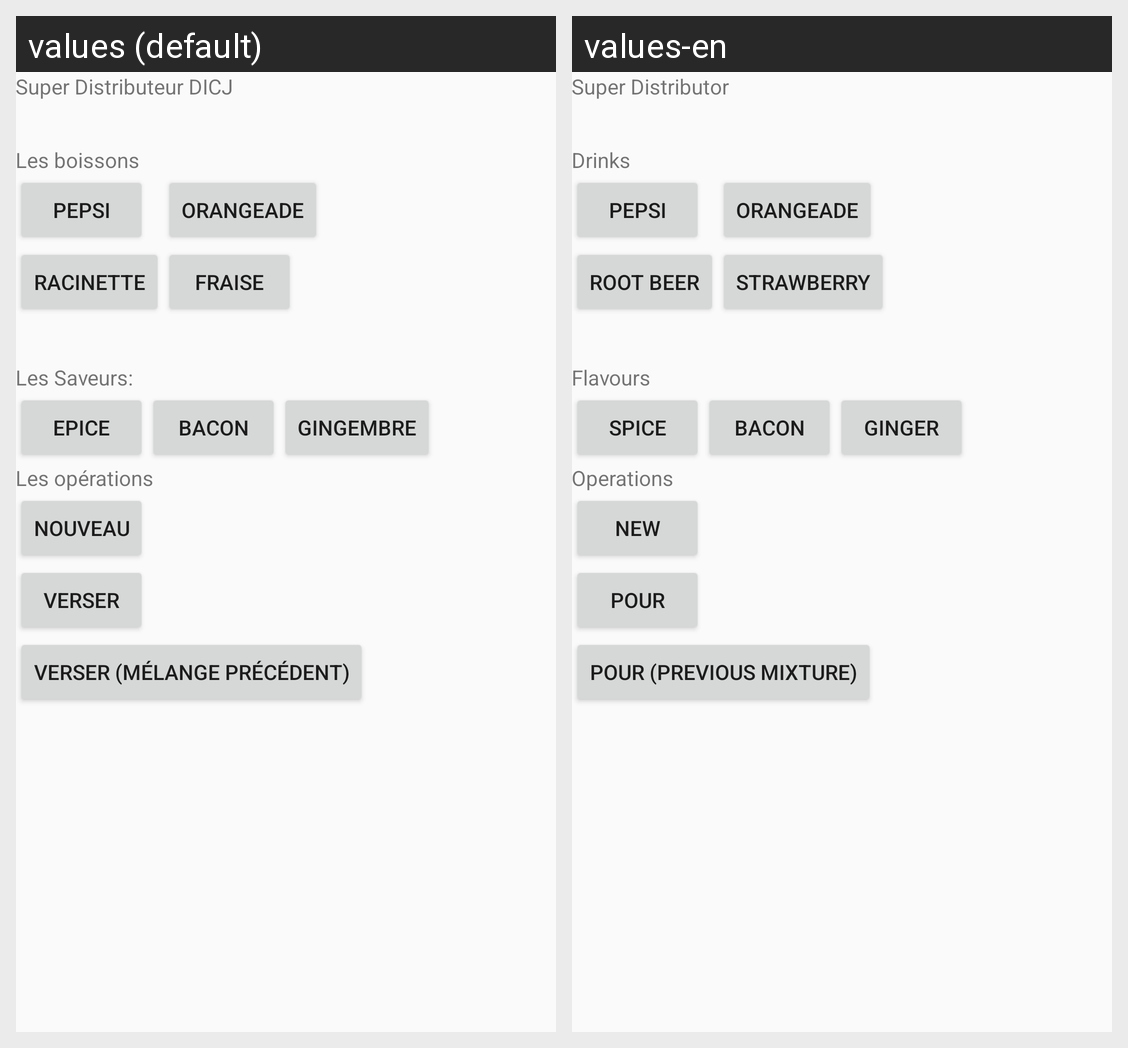

The Android screen above is rendered under two locales of the same app. Produce the string resources it draws, with the default and per-locale values.
Android screen res/layout/activity_main.xml rendered under 2 locales, left to right: values (default), values-en. Device: Nexus 5 (rendered at 1080×1920; each locale shown at half size, 540×960, under a caption strip naming it); theme UQAC.
Strings drawn on this screen, with the default value and each locale's value (text and hints the layout hard-codes, and strings that could not be matched under every locale, appear in the picture but are not listed):

super_distributeur_dicj
  values: Super Distributeur DICJ
  values-en: Super Distributor

les_boissons
  values: Les boissons
  values-en: Drinks

pepsi
  values: Pepsi
  values-en: Pepsi

orangeade
  values: Orangeade
  values-en: Orangeade

racinette
  values: Racinette
  values-en: Root Beer

fraise
  values: Fraise
  values-en: Strawberry

les_saveurs
  values: Les Saveurs:
  values-en: Flavours

epice
  values: Epice
  values-en: Spice

bacon
  values: Bacon
  values-en: Bacon

gingembre
  values: gingembre
  values-en: Ginger

les_op_rations
  values: Les opérations
  values-en: Operations

nouveau
  values: Nouveau
  values-en: New

verser
  values: Verser
  values-en: Pour

verser_melange_precedent
  values: Verser (mélange précédent)
  values-en: Pour (previous mixture)
